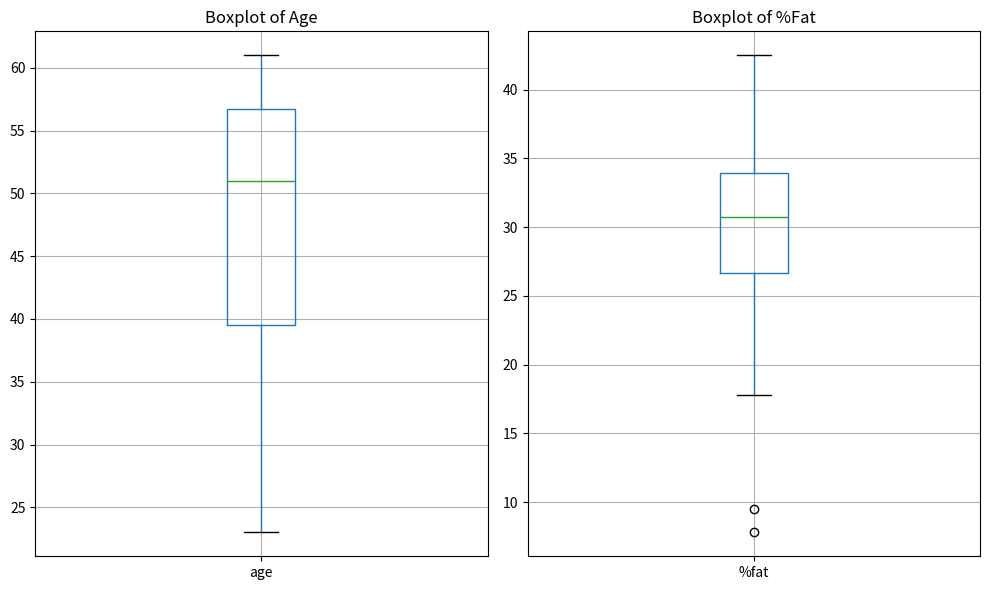
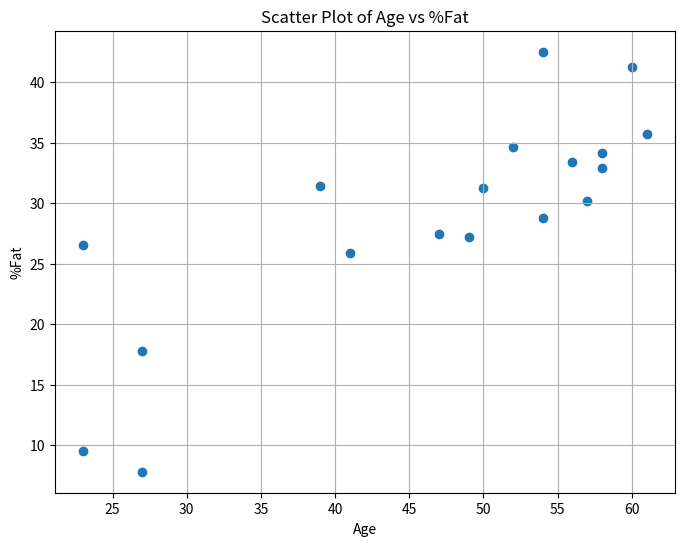
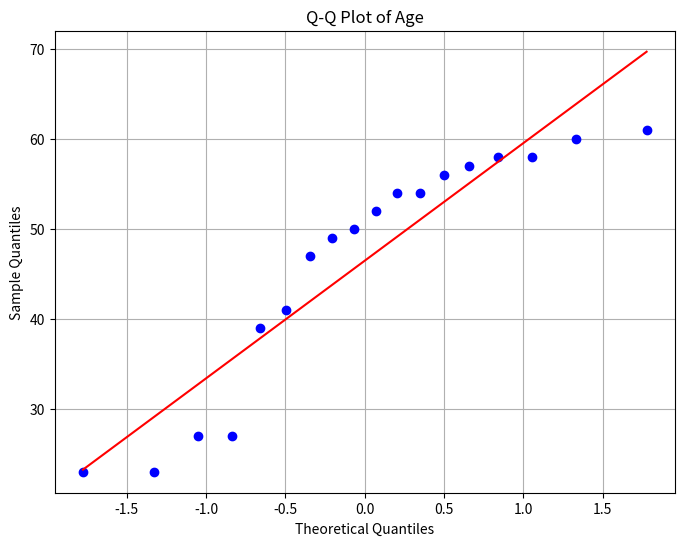
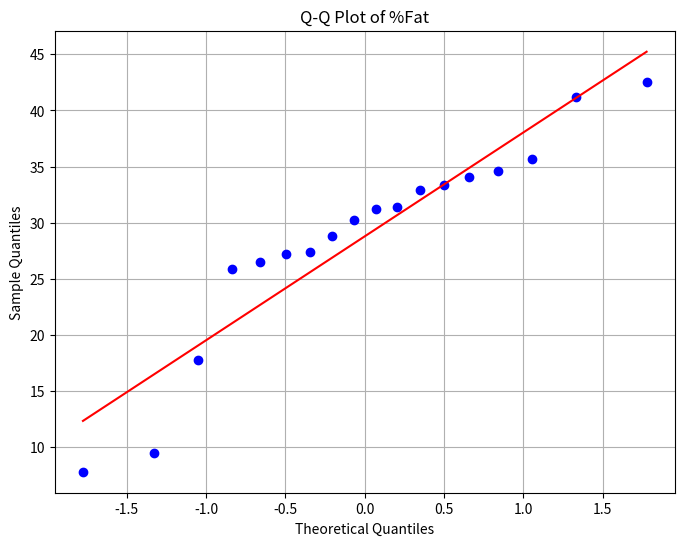

Python code for these plots, in order:
import pandas as pd
import matplotlib.pyplot as plt
import scipy.stats as stats

# Creating a DataFrame with age and %fat data
data = {
    'age': [23, 23, 27, 27, 39, 41, 47, 49, 50, 52, 54, 54, 56, 57, 58, 58, 60, 61],
    '%fat': [9.5, 26.5, 7.8, 17.8, 31.4, 25.9, 27.4, 27.2, 31.2, 34.6, 42.5, 28.8, 33.4, 30.2, 34.1, 32.9, 41.2, 35.7]
}

df = pd.DataFrame(data)

# Calculate mean, median, and standard deviation
mean_age = df['age'].mean()
median_age = df['age'].median()
std_age = df['age'].std()

mean_fat = df['%fat'].mean()
median_fat = df['%fat'].median()
std_fat = df['%fat'].std()

# Draw boxplots
plt.figure(figsize=(10, 6))
plt.subplot(1, 2, 1)
df.boxplot(column=['age'])
plt.title('Boxplot of Age')

plt.subplot(1, 2, 2)
df.boxplot(column=['%fat'])
plt.title('Boxplot of %Fat')

plt.tight_layout()
plt.show()

# Draw scatter plot
plt.figure(figsize=(8, 6))
plt.scatter(df['age'], df['%fat'])
plt.title('Scatter Plot of Age vs %Fat')
plt.xlabel('Age')
plt.ylabel('%Fat')
plt.grid(True)
plt.show()

# Draw Q-Q plot
plt.figure(figsize=(8, 6))
stats.probplot(df['age'], dist="norm", plot=plt)
plt.title('Q-Q Plot of Age')
plt.xlabel('Theoretical Quantiles')
plt.ylabel('Sample Quantiles')
plt.grid(True)
plt.show()

plt.figure(figsize=(8, 6))
stats.probplot(df['%fat'], dist="norm", plot=plt)
plt.title('Q-Q Plot of %Fat')
plt.xlabel('Theoretical Quantiles')
plt.ylabel('Sample Quantiles')
plt.grid(True)
plt.show()

# Output the calculated statistics
print("Age:")
print("Mean:", mean_age)
print("Median:", median_age)
print("Standard Deviation:", std_age)

print("\n%Fat:")
print("Mean:", mean_fat)
print("Median:", median_fat)
print("Standard Deviation:", std_fat)
